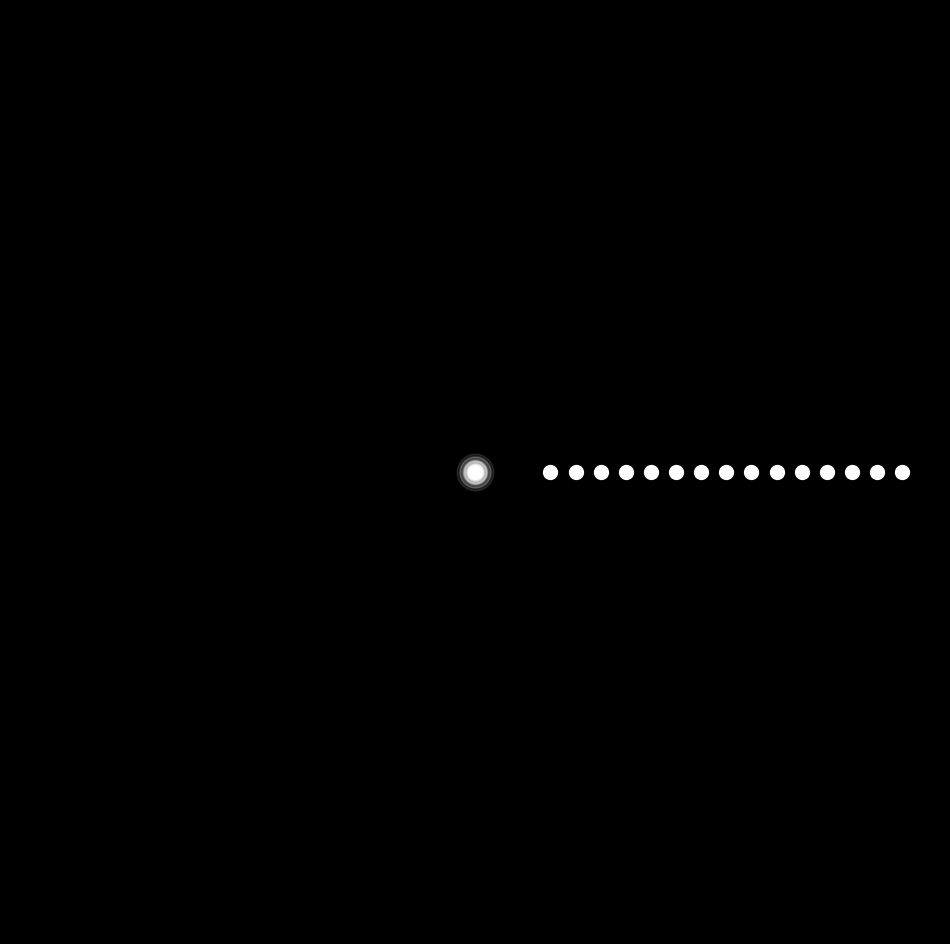

Python code for this plot: (Note: this script raises an exception after producing the figure.)
import matplotlib.pylab as plt
import numpy as np

path = '/mnt/c/Users/<user> Lopez/Pictures/RandomPlots/'

t = np.linspace(0, 8 * np.pi, 2000)
i = 2
N = 16
tail = 220

d = np.arange(2, N + 2)
s = np.random.uniform(-0.8, 0.8, N)
s[8] = 1.1
c = ['#075791'] + ['w'] * (N - 1)

for f, i in enumerate(range(1, 2000, 5)):
    i0 = max(i - tail, 0)
    plt.figure(figsize=(12, 12), facecolor='black', dpi=100)
    plt.axis('off')

    plt.scatter(0, 0, color='w', s=100, zorder=2 * N)
    plt.scatter(0, 0, color='w', s=150, zorder=2 * N, alpha=0.5)
    plt.scatter(0, 0, color='w', s=250, zorder=2 * N, alpha=0.4)
    plt.scatter(0, 0, color='w', s=300, zorder=2 * N, alpha=0.3)
    plt.scatter(0, 0, color='w', s=500, zorder=2 * N, alpha=0.2)
    plt.scatter(0, 0, color='w', s=700, zorder=2 * N, alpha=0.1)

    for j in range(1, len(d)):
        x = d[j] * np.cos(s[j] * t[i0:i])
        y = d[j] * np.sin(s[j] * t[i0:i])
        for m in range(len(x)):
            plt.plot(
                x[m : m + 2],
                y[m : m + 2],
                zorder=j,
                color=plt.cm.cubehelix(m / len(x)),
                lw=3,
            )

        plt.scatter(x[-1], y[-1], s=100, color=c[j], zorder=j + 1)

    plt.xlim(-N - 2.5, N + 2.5)
    plt.ylim(-N - 2.5, N + 2.5)
    plt.savefig(path + f'15012022/v1/plot_{f}.png', facecolor='black')
    plt.close()

for f, i in enumerate(range(1, 2000, 5)):
    i0 = max(i - tail, 0)
    plt.figure(figsize=(12, 12), facecolor='black', dpi=100)
    plt.axis('off')

    plt.scatter(0, 0, color='w', s=100, zorder=2 * N)
    plt.scatter(0, 0, color='w', s=150, zorder=2 * N, alpha=0.5)
    plt.scatter(0, 0, color='w', s=250, zorder=2 * N, alpha=0.4)
    plt.scatter(0, 0, color='w', s=300, zorder=2 * N, alpha=0.3)
    plt.scatter(0, 0, color='w', s=500, zorder=2 * N, alpha=0.2)
    plt.scatter(0, 0, color='w', s=700, zorder=2 * N, alpha=0.1)

    j = 8
    for k in range(N):
        if k == j:
            pass
        else:

            x0 = d[j] * np.cos(s[j] * t[i0:i])
            y0 = d[j] * np.sin(s[j] * t[i0:i])

            xk = d[k] * np.cos(s[k] * t[i0:i])
            yk = d[k] * np.sin(s[k] * t[i0:i])

            r = np.linalg.norm(np.array([xk, yk]) - np.array([x0, y0]), axis=0)
            a = np.arctan2(yk - y0, xk - x0)

            x = r * np.cos(a)
            y = r * np.sin(a)
            for m in range(len(x)):
                plt.plot(
                    x[m : m + 2],
                    y[m : m + 2],
                    zorder=j,
                    color=plt.cm.gnuplot(m / len(x)),
                    lw=3,
                )

            plt.scatter(x[-1], y[-1], s=100, color=c[j], zorder=j + 1)
    plt.xlim(-N - j - 5, N + j + 5)
    plt.ylim(-N - j - 5, N + j + 5)
    plt.savefig(path + f'15012022/v2/plot_{f}.png', facecolor='black')
    plt.close()
